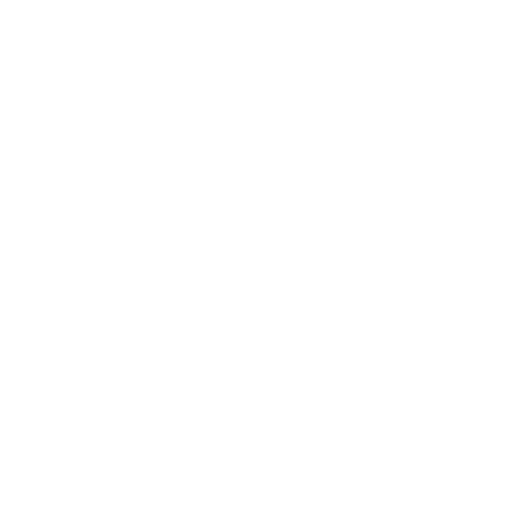
t = 0.00 s
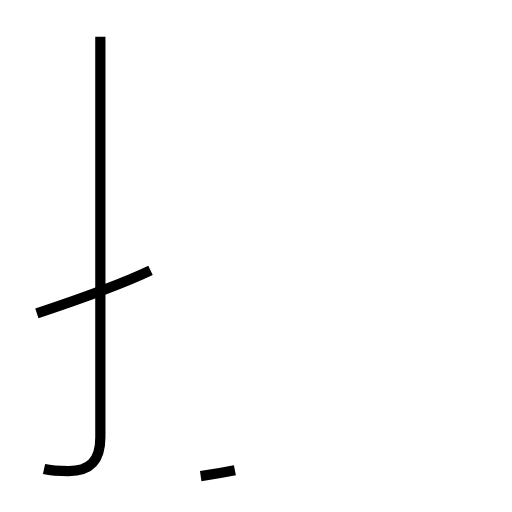
t = 1.86 s
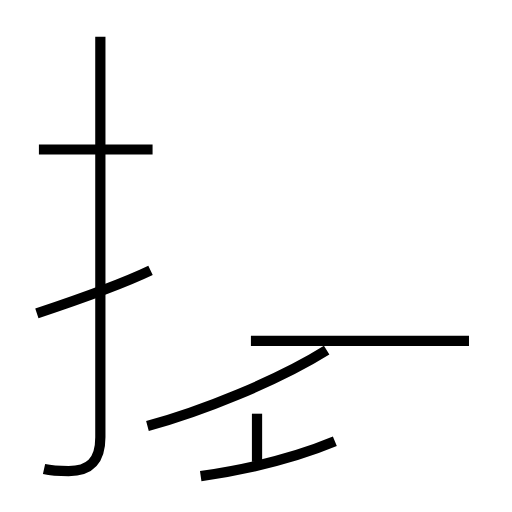
t = 3.85 s
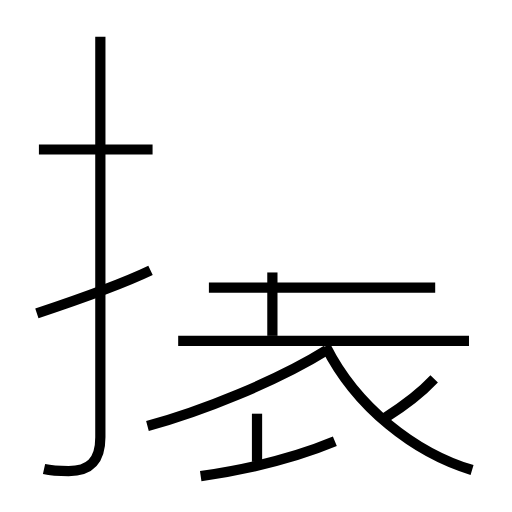
t = 5.67 s
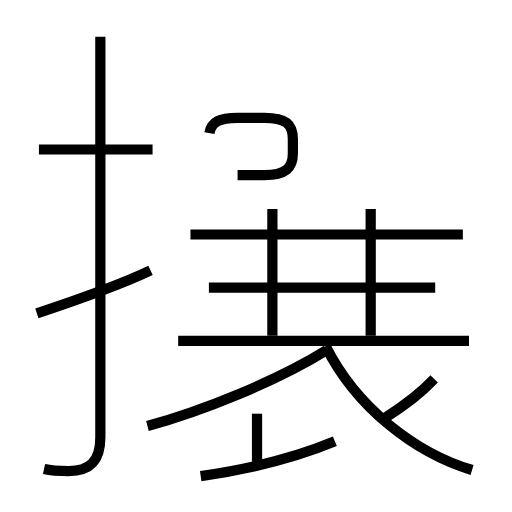
t = 7.57 s
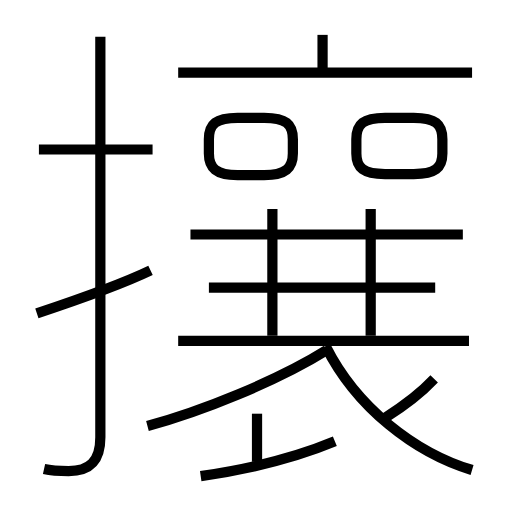
t = 9.46 s

The animated SVG that drew these frames (rendered in a browser with its animation timeline set to each time). Animation: 17 SMIL elements (animate=17); one cycle of 9.46 s.

<?xml version='1.0' encoding='utf-8'?>
<svg viewBox="0.0 -6.0 50.0 50.0" version="1.1" xmlns="http://www.w3.org/2000/svg"><rect x="-1000" y="-1000" width="2000" height="2000" stroke="white" fill="white" /><g style="fill:none;stroke:#000000;stroke-width:1"><path d="M 4.3 1.8 C 5.2 2.0 6.0 2.0 6.7 2.0 C 8.7 2.0 9.8 1.1 9.8 -1.3 L 9.8 -40.4 " transform="translate(0.0 38.0)" stroke-dasharray="46.74021283400536" stroke-dashoffset="46.74021283400536"><animate attributeName="stroke-dashoffset" from="46.74021283400536" to="0" dur="1.4022063850201607s" begin="0s; anim_end.end" fill="freeze" id="anim0" /></path><path d="M 3.6 -13.4 C 7.8 -14.8 12.2 -16.4 14.7 -17.6 " transform="translate(0.0 38.0)" stroke-dasharray="11.874076840847058" stroke-dashoffset="11.874076840847058"><animate attributeName="stroke-dashoffset" from="11.874076840847058" to="0" dur="0.35622230522541176s" begin="anim0.end" fill="freeze" id="anim1" /></path><path d="M 19.6 2.5 C 24.4 1.8 29.1 0.6 32.7 -0.9 " transform="translate(0.0 38.0)" stroke-dasharray="13.566812364900558" stroke-dashoffset="13.566812364900558"><animate attributeName="stroke-dashoffset" from="13.566812364900558" to="0" dur="0.40700437094701675s" begin="anim1.end" fill="freeze" id="anim2" /></path><path d="M 14.4 -2.4 C 19.6 -3.8 27.1 -6.8 31.9 -9.8 " transform="translate(0.0 38.0)" stroke-dasharray="19.05595025058765" stroke-dashoffset="19.05595025058765"><animate attributeName="stroke-dashoffset" from="19.05595025058765" to="0" dur="0.5716785075176295s" begin="anim2.end" fill="freeze" id="anim3" /></path><path d="M 25.1 1.1 L 25.1 -3.6 " transform="translate(0.0 38.0)" stroke-dasharray="4.7" stroke-dashoffset="4.7"><animate attributeName="stroke-dashoffset" from="4.7" to="0" dur="0.141s" begin="anim3.end" fill="freeze" id="anim4" /></path><path d="M 14.9 -29.4 L 3.8 -29.4 " transform="translate(0.0 38.0)" stroke-dasharray="11.100000000000001" stroke-dashoffset="11.100000000000001"><animate attributeName="stroke-dashoffset" from="11.100000000000001" to="0" dur="0.333s" begin="anim4.end" fill="freeze" id="anim5" /></path><path d="M 45.8 -10.7 L 17.4 -10.7 " transform="translate(0.0 38.0)" stroke-dasharray="28.4" stroke-dashoffset="28.4"><animate attributeName="stroke-dashoffset" from="28.4" to="0" dur="0.852s" begin="anim5.end" fill="freeze" id="anim6" /></path><path d="M 46.1 1.9 C 40.5 0.2 34.8 -4.2 31.8 -10.2 " transform="translate(0.0 38.0)" stroke-dasharray="19.22934276265963" stroke-dashoffset="19.22934276265963"><animate attributeName="stroke-dashoffset" from="19.22934276265963" to="0" dur="0.5768802828797889s" begin="anim6.end" fill="freeze" id="anim7" /></path><path d="M 42.5 -15.9 L 20.4 -15.9 " transform="translate(0.0 38.0)" stroke-dasharray="22.1" stroke-dashoffset="22.1"><animate attributeName="stroke-dashoffset" from="22.1" to="0" dur="0.663s" begin="anim7.end" fill="freeze" id="anim8" /></path><path d="M 37.6 -3.2 C 39.2 -4.2 40.8 -5.3 42.4 -7.0 " transform="translate(0.0 38.0)" stroke-dasharray="6.140692969210594" stroke-dashoffset="6.140692969210594"><animate attributeName="stroke-dashoffset" from="6.140692969210594" to="0" dur="0.1842207890763178s" begin="anim8.end" fill="freeze" id="anim9" /></path><path d="M 26.6 -11.2 L 26.6 -23.6 " transform="translate(0.0 38.0)" stroke-dasharray="12.400000000000002" stroke-dashoffset="12.400000000000002"><animate attributeName="stroke-dashoffset" from="12.400000000000002" to="0" dur="0.37200000000000005s" begin="anim9.end" fill="freeze" id="anim10" /></path><path d="M 45.2 -21.1 L 18.6 -21.1 " transform="translate(0.0 38.0)" stroke-dasharray="26.6" stroke-dashoffset="26.6"><animate attributeName="stroke-dashoffset" from="26.6" to="0" dur="0.798s" begin="anim10.end" fill="freeze" id="anim11" /></path><path d="M 36.2 -11.2 L 36.2 -23.6 " transform="translate(0.0 38.0)" stroke-dasharray="12.400000000000002" stroke-dashoffset="12.400000000000002"><animate attributeName="stroke-dashoffset" from="12.400000000000002" to="0" dur="0.37200000000000005s" begin="anim11.end" fill="freeze" id="anim12" /></path><path d="M 23.2 -26.9 L 25.8 -26.9 C 27.9 -26.9 28.6 -27.6 28.6 -29.0 L 28.6 -30.4 C 28.6 -31.9 27.9 -32.5 25.8 -32.5 L 23.2 -32.5 C 21.1 -32.5 20.4 -31.9 20.4 -30.4 L 20.4 -29.0 C 20.4 -27.6 21.1 -26.9 23.2 -26.9 Z " transform="translate(0.0 38.0)" stroke-dasharray="24.224367339062905" stroke-dashoffset="24.224367339062905"><animate attributeName="stroke-dashoffset" from="24.224367339062905" to="0" dur="0.7267310201718871s" begin="anim12.end" fill="freeze" id="anim13" /></path><path d="M 37.6 -27.0 L 40.4 -27.0 C 42.5 -27.0 43.2 -27.6 43.2 -29.0 L 43.2 -30.4 C 43.2 -31.9 42.5 -32.5 40.4 -32.5 L 37.6 -32.5 C 35.5 -32.5 34.8 -31.9 34.8 -30.4 L 34.8 -29.0 C 34.8 -27.6 35.5 -27.0 37.6 -27.0 Z " transform="translate(0.0 38.0)" stroke-dasharray="24.507167523143554" stroke-dashoffset="24.507167523143554"><animate attributeName="stroke-dashoffset" from="24.507167523143554" to="0" dur="0.7352150256943066s" begin="anim13.end" fill="freeze" id="anim14" /></path><path d="M 46.1 -36.9 L 17.4 -36.9 " transform="translate(0.0 38.0)" stroke-dasharray="28.700000000000003" stroke-dashoffset="28.700000000000003"><animate attributeName="stroke-dashoffset" from="28.700000000000003" to="0" dur="0.8610000000000001s" begin="anim14.end" fill="freeze" id="anim15" /></path><path d="M 31.5 -36.9 L 31.5 -40.6" transform="translate(0.0 38.0)" stroke-dasharray="3.700000000000003" stroke-dashoffset="3.700000000000003"><animate attributeName="stroke-dashoffset" from="3.700000000000003" to="0" dur="0.11100000000000008s" begin="anim15.end" fill="freeze" id="anim_end" /></path></g></svg>
